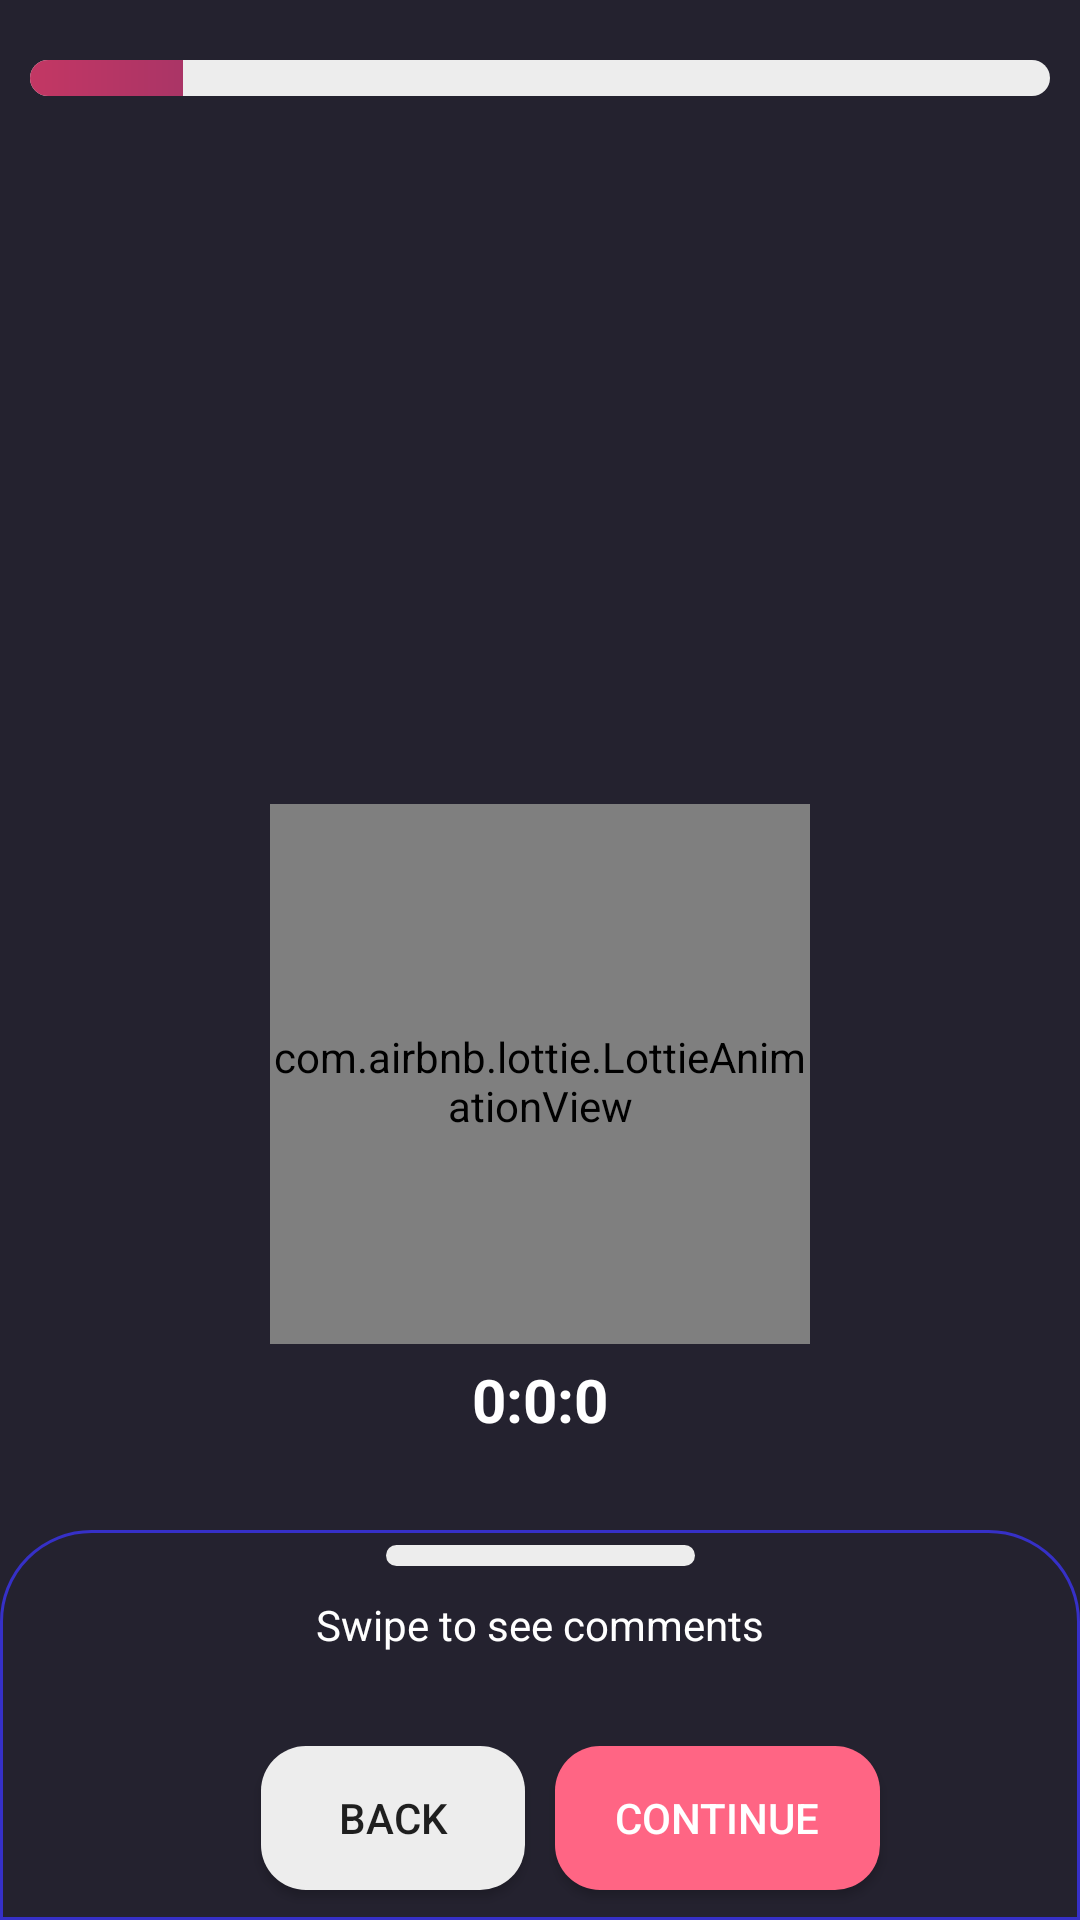

This screen was rendered from an Android layout file. Write that file and the resources it references.
<!-- AndroidManifest.xml: application theme Theme.MonsterLearn -->
<!-- res/layout/course_detail.xml -->
<?xml version="1.0" encoding="utf-8"?>
<androidx.constraintlayout.widget.ConstraintLayout xmlns:android="http://schemas.android.com/apk/res/android"
    xmlns:app="http://schemas.android.com/apk/res-auto"
    xmlns:tools="http://schemas.android.com/tools"
    android:layout_width="match_parent"
    android:layout_height="match_parent"
    android:background="@color/homepage_background"
    tools:context=".View.Course.course_detail">

    <ImageButton
        android:id="@+id/course_detail_imagebutton_close"
        android:layout_width="wrap_content"
        android:layout_height="wrap_content"
        android:layout_marginTop="10dp"
        android:layout_marginLeft="10dp"
        android:background="@null"
        app:layout_constraintStart_toStartOf="parent"
        app:layout_constraintTop_toTopOf="parent"
        app:srcCompat="@drawable/course_detail_raw_close" />

    <ProgressBar
        android:id="@+id/course_detail_progressBar_solving_process"
        style="?android:attr/progressBarStyleHorizontal"
        android:layout_width="0dp"
        android:layout_height="12dp"
        android:layout_marginTop="10dp"
        android:layout_marginRight="10dp"
        android:progress="15"
        android:progressDrawable="@drawable/homepage_custom_progress_bar"
        app:layout_constraintEnd_toEndOf="parent"
        app:layout_constraintStart_toStartOf="@+id/course_detail_imagebutton_close"
        app:layout_constraintTop_toBottomOf="@+id/course_detail_imagebutton_close" />













    <androidx.constraintlayout.widget.ConstraintLayout
        android:id="@+id/course_detail_head_bottom_slide"
        android:layout_width="match_parent"
        android:layout_height="130dp"
        android:background="@drawable/course_detail_custom_bottom_slide"
        app:layout_constraintBottom_toBottomOf="parent"
        app:layout_constraintEnd_toEndOf="parent"
        app:layout_constraintHorizontal_bias="0.0"
        app:layout_constraintStart_toStartOf="parent">


        <androidx.constraintlayout.widget.ConstraintLayout
            android:id="@+id/constraintLayout2"
            android:layout_width="103dp"
            android:layout_height="7dp"
            android:layout_marginTop="5dp"
            android:background="@drawable/course_detail_custom_top_bottom_slide"
            app:layout_constraintEnd_toEndOf="parent"
            app:layout_constraintStart_toStartOf="parent"
            app:layout_constraintTop_toTopOf="parent" />

        <TextView
            android:id="@+id/textView6"
            android:layout_width="wrap_content"
            android:layout_height="wrap_content"
            android:layout_marginTop="10dp"
            android:text="Swipe to see comments"
            android:textColor="@color/white"
            app:layout_constraintEnd_toEndOf="parent"
            app:layout_constraintStart_toStartOf="parent"
            app:layout_constraintTop_toBottomOf="@+id/constraintLayout2" />

        <Button
            android:id="@+id/course_detail_button_continue"
            android:layout_width="wrap_content"
            android:layout_height="wrap_content"
            android:layout_marginLeft="5dp"
            android:layout_marginBottom="10dp"
            android:background="@drawable/course_detail_custom_button_continue"
            android:paddingLeft="20dp"
            android:paddingRight="20dp"
            android:text="Continue"
            android:textColor="@color/white"
            app:layout_constraintBottom_toBottomOf="parent"
            app:layout_constraintStart_toEndOf="@id/g1" />

        <androidx.constraintlayout.widget.Guideline
            android:id="@+id/g1"
            android:layout_width="wrap_content"
            android:layout_height="wrap_content"
            android:orientation="vertical"
            app:layout_constraintGuide_percent="0.5" />

        <Button
            android:id="@+id/course_detail_button_back"
            android:layout_width="wrap_content"
            android:layout_height="wrap_content"
            android:layout_marginRight="5dp"
            android:layout_marginBottom="10dp"
            android:background="@drawable/course_detail_custom_button_back"
            android:text="back"
            app:layout_constraintBottom_toBottomOf="parent"
            app:layout_constraintEnd_toStartOf="@+id/g1" />

    </androidx.constraintlayout.widget.ConstraintLayout>

    <FrameLayout
        android:id="@+id/course_detail_framelayout"
        android:layout_width="0dp"
        android:layout_height="wrap_content"
        android:layout_marginTop="5dp"

        app:layout_constraintEnd_toEndOf="parent"
        app:layout_constraintStart_toStartOf="parent"
        app:layout_constraintTop_toBottomOf="@+id/course_detail_progressBar_solving_process">

    </FrameLayout>

    <com.airbnb.lottie.LottieAnimationView
        android:id="@+id/course_detail_imageview"
        android:layout_width="180dp"
        android:layout_height="180dp"
        android:paddingTop="5dp"
        android:layout_marginBottom="5dp"
        app:layout_constraintBottom_toTopOf="@+id/course_detail_textview_countdown"
        app:layout_constraintEnd_toEndOf="parent"
        app:layout_constraintStart_toStartOf="parent"
        app:lottie_autoPlay="true"
        app:lottie_loop="true"
        app:lottie_repeatCount="100000000"
        app:lottie_rawRes="@raw/alien" />

    <TextView
        android:id="@+id/course_detail_textview_countdown"
        android:layout_width="wrap_content"
        android:layout_height="wrap_content"
        android:layout_marginBottom="30dp"
        android:text="0:0:0"
        android:textColor="@color/white"
        android:textStyle="bold"
        android:textSize="20sp"
        android:drawableLeft="@drawable/course_detail_raw_clock"
        android:drawablePadding="10dp"
        android:visibility="visible"
        app:layout_constraintBottom_toTopOf="@+id/course_detail_head_bottom_slide"
        app:layout_constraintEnd_toEndOf="parent"
        app:layout_constraintStart_toStartOf="parent" />

</androidx.constraintlayout.widget.ConstraintLayout>
<!-- resources referenced by this layout -->
<resources>
  <color name="homepage_background">#24222f</color>
  <color name="white">#FFFFFFFF</color>
  <!-- drawable course_detail_custom_bottom_slide (drawable) -->
  <?xml version="1.0" encoding="utf-8"?>
  <shape xmlns:android="http://schemas.android.com/apk/res/android"
      android:shape="rectangle"
      >
  <stroke android:color="@color/purple_textview_stroke"
      android:width="1dp"
      />
      <solid android:color="@color/homepage_background"/>
      <corners android:topLeftRadius="30dp" android:topRightRadius="30dp"/>
  </shape>
  <!-- drawable course_detail_custom_button_back (drawable) -->
  <?xml version="1.0" encoding="utf-8"?>
  <shape xmlns:android="http://schemas.android.com/apk/res/android"
      android:shape="rectangle"
      >
      <corners android:radius="15dp"/>
      <solid android:color="#ededed"/>
  </shape>
  <!-- drawable course_detail_custom_button_continue (drawable) -->
  <?xml version="1.0" encoding="utf-8"?>
  <shape xmlns:android="http://schemas.android.com/apk/res/android"
      android:shape="rectangle"
      >
  <corners android:radius="15dp"/>
  <solid android:color="#ff6584"/>
  </shape>
  <!-- drawable course_detail_custom_top_bottom_slide (drawable) -->
  <?xml version="1.0" encoding="utf-8"?>
  <shape xmlns:android="http://schemas.android.com/apk/res/android"
      android:shape="rectangle"
      >
  <solid android:color="#ededed"/>
      <corners android:radius="25dp"/>
  </shape>
  <!-- drawable homepage_custom_progress_bar (drawable) -->
  <?xml version="1.0" encoding="utf-8"?>
  <layer-list xmlns:android="http://schemas.android.com/apk/res/android">
      <item android:id="@android:id/background">
       <shape android:shape="rectangle">
        <corners android:radius="10dp"/>
           <solid android:color="#ededed"/>
       </shape>
      </item>
  <item android:id="@android:id/progress">
      <clip>
          <shape android:shape="rectangle">
              <corners android:radius="10dp"/>
              <gradient
                  android:startColor="#c33764"
                  android:endColor="#1d2671"
                  />
          </shape>
      </clip>
  
  </item>
  </layer-list>
  <style name="Theme.MonsterLearn" parent="Theme.AppCompat.DayNight.NoActionBar">
          
          <item name="colorPrimary">@color/purple_500</item>
          <item name="colorPrimaryVariant">@color/purple_700</item>
          <item name="colorOnPrimary">@color/white</item>
          
          <item name="colorSecondary">@color/teal_200</item>
          <item name="colorSecondaryVariant">@color/teal_700</item>
          <item name="colorOnSecondary">@color/black</item>
          
          <item name="android:statusBarColor" tools:targetApi="l">?attr/colorPrimaryVariant</item>
          
      </style>
  <color name="purple_textview_stroke">#3630c7</color>
  <color name="purple_500">#FF6200EE</color>
  <color name="purple_700">#FF3700B3</color>
  <color name="teal_200">#FF03DAC5</color>
  <color name="teal_700">#FF018786</color>
  <color name="black">#FF000000</color>
</resources>
